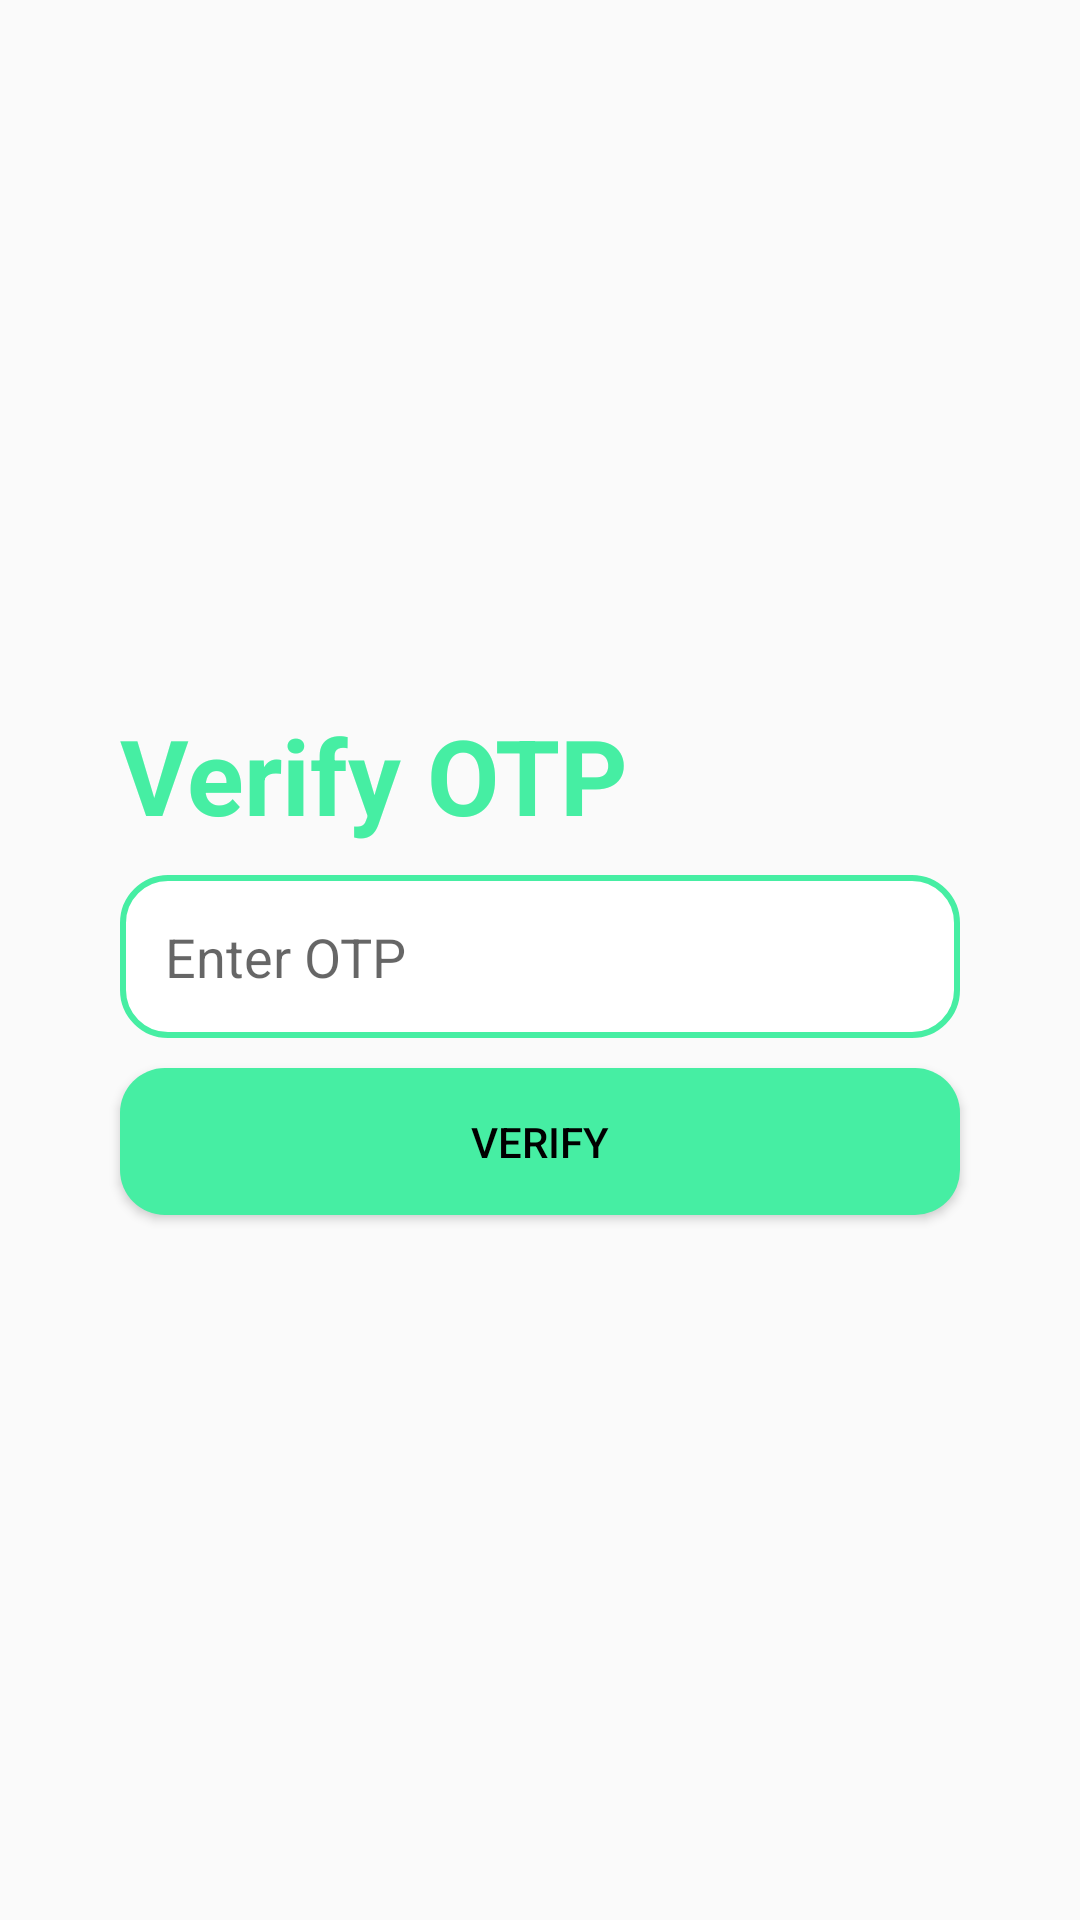

Here is an Android app screen rendered from its layout file. Give the layout XML and the strings, colors and styles it references.
<!-- AndroidManifest.xml: application theme Theme.SmartFarmer -->
<!-- res/layout/activity_otp_verification.xml -->
<?xml version="1.0" encoding="utf-8"?>
<LinearLayout xmlns:android="http://schemas.android.com/apk/res/android"
    xmlns:app="http://schemas.android.com/apk/res-auto"
    xmlns:tools="http://schemas.android.com/tools"
    android:layout_width="match_parent"
    android:layout_height="match_parent"
    tools:context=".OtpVerificationActivity"
    android:orientation="vertical"
    android:gravity="center">


    <TextView
        android:layout_width="match_parent"
        android:layout_height="wrap_content"
        android:layout_marginHorizontal="40dp"
        android:text="Verify OTP"
        android:textColor="@color/main_color_green"
        android:textSize="35sp"
        android:textStyle="bold" />

    <EditText
        android:id="@+id/edit_OTP"
        android:layout_width="match_parent"
        android:layout_height="wrap_content"
        android:layout_marginHorizontal="40dp"
        android:layout_marginTop="10dp"
        android:background="@drawable/edit_text_shape"
        android:hint="Enter OTP"

        />

    <Button
        android:id="@+id/btn_verifyOTP"
        android:layout_width="match_parent"
        android:layout_height="wrap_content"
        android:layout_marginHorizontal="40dp"
        android:layout_marginTop="10dp"
        android:background="@drawable/button_background"
        android:text="@string/verify"
        android:textColor="@color/black" />











































</LinearLayout>
<!-- resources referenced by this layout -->
<resources>
  <color name="black">#FF000000</color>
  <color name="main_color_green">#46eea3</color>
  <!-- drawable button_background (drawable) -->
  <?xml version="1.0" encoding="utf-8"?>
  <shape xmlns:android="http://schemas.android.com/apk/res/android"
      android:shape="rectangle"
      android:padding="10dp">
  
      <solid android:color="@color/main_color_green" />
      <padding android:bottom="15dp"
          android:top="15dp"
          android:right="15dp"
          android:left="15dp"
          />
  
      <corners
          android:bottomRightRadius="15dp"
          android:bottomLeftRadius="15dp"
          android:topLeftRadius="15dp"
          android:topRightRadius="15dp" />
  </shape>
  <!-- drawable edit_text_shape (drawable) -->
  <?xml version="1.0" encoding="utf-8"?>
  <shape xmlns:android="http://schemas.android.com/apk/res/android"
      android:shape="rectangle"
      android:padding="10dp">
  
      <solid android:color="@color/white" />
      <padding android:bottom="15dp"
          android:top="15dp"
          android:right="15dp"
          android:left="15dp"
          />
      <stroke android:color="@color/main_color_green"
          android:width="2dp"/>
      <corners
          android:bottomRightRadius="15dp"
          android:bottomLeftRadius="15dp"
          android:topLeftRadius="15dp"
          android:topRightRadius="15dp" />
  </shape>
  <string name="verify">Verify</string>
  <style name="Theme.SmartFarmer" parent="@style/Theme.AppCompat.Light.NoActionBar">
          
          <item name="colorPrimary">@color/purple_500</item>
          <item name="colorPrimaryVariant">@color/purple_700</item>
          <item name="colorOnPrimary">@color/white</item>
          
          <item name="colorSecondary">@color/teal_200</item>
          <item name="colorSecondaryVariant">@color/teal_700</item>
          <item name="colorOnSecondary">@color/black</item>
          
          <item name="android:statusBarColor" tools:targetApi="l">@color/black</item>
          
      </style>
  <color name="white">#FFFFFFFF</color>
  <color name="purple_500">#FF6200EE</color>
  <color name="purple_700">#FF3700B3</color>
  <color name="teal_200">#FF03DAC5</color>
  <color name="teal_700">#FF018786</color>
</resources>
